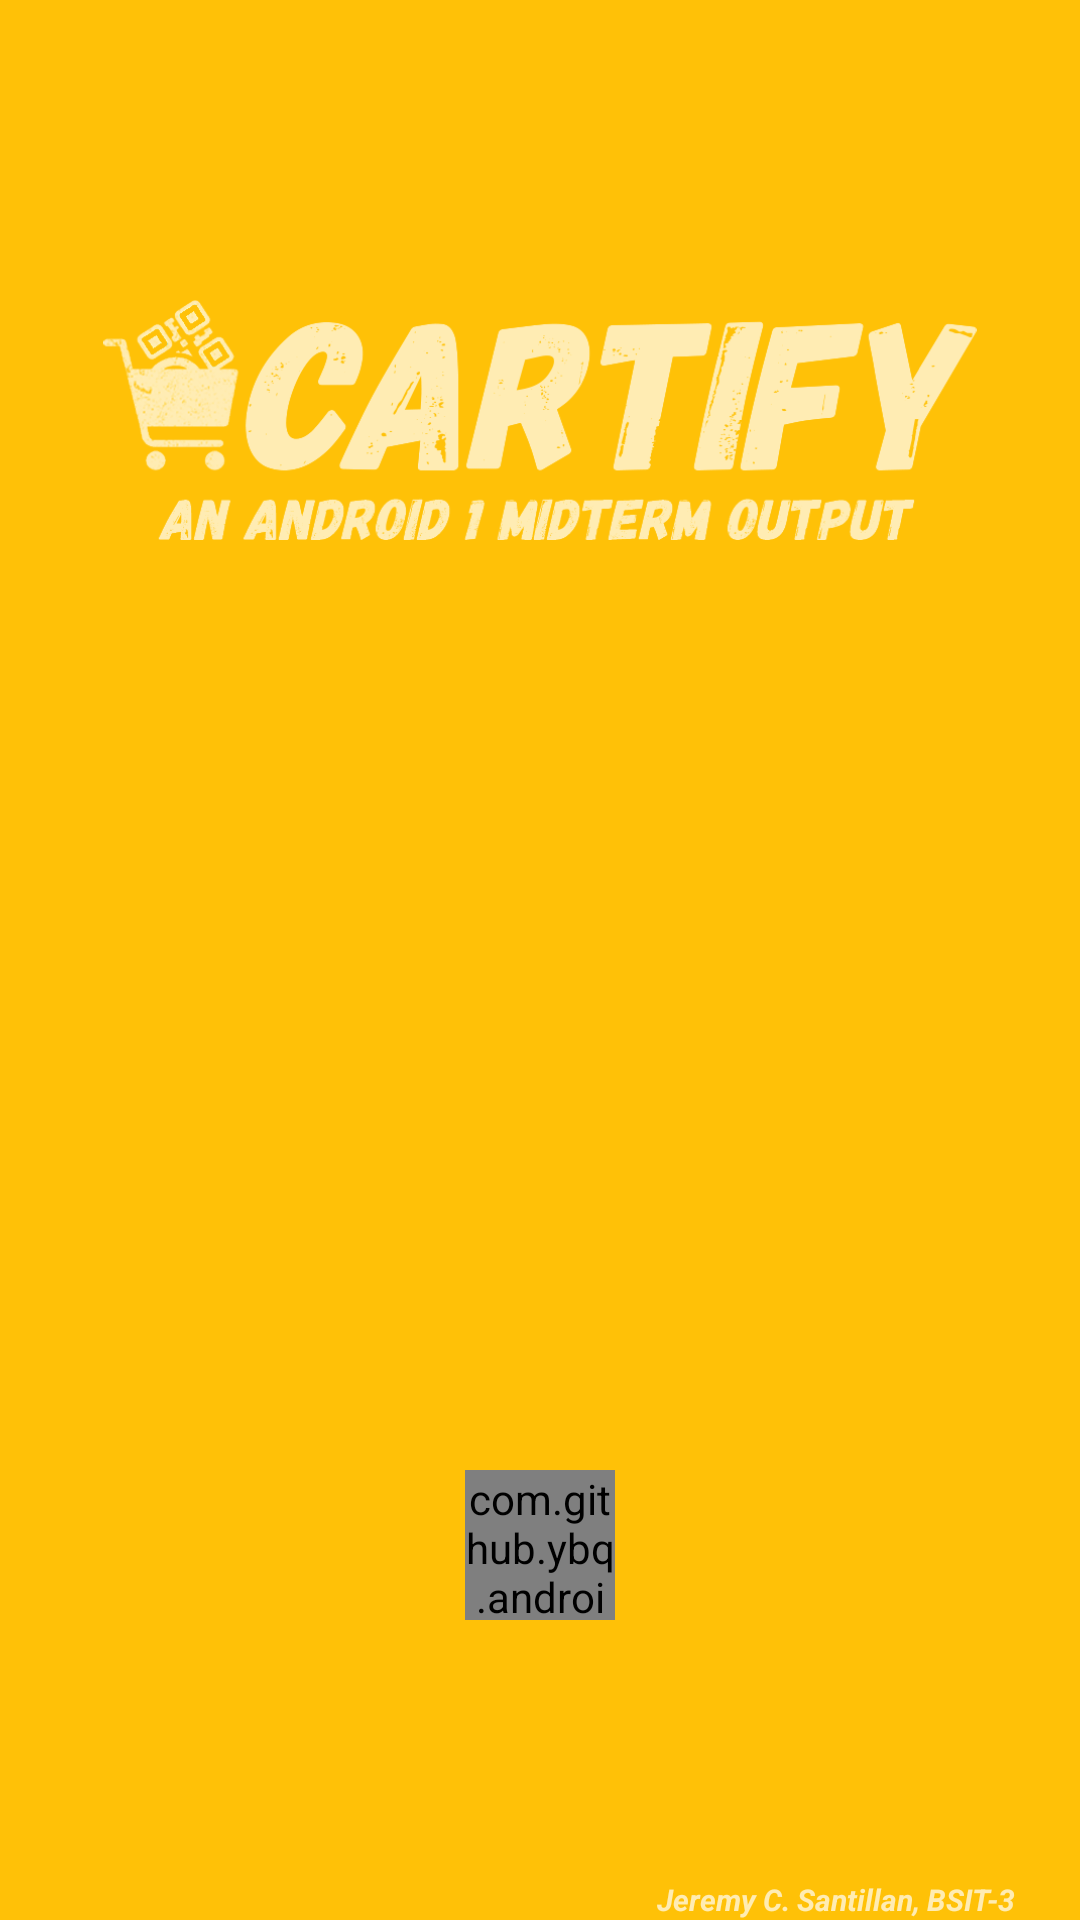

Reconstruct the res/layout file that produces this screen, plus the resources it refers to.
<!-- AndroidManifest.xml: application theme AppTheme -->
<!-- res/layout/activity_splash.xml -->
<FrameLayout xmlns:android="http://schemas.android.com/apk/res/android"
    xmlns:tools="http://schemas.android.com/tools"
    android:layout_width="match_parent"
    android:layout_height="match_parent"
    android:background="#ffc107"
    tools:context="com.santillanj.android1midterm.Splash1">

    

    


    <ImageView
        android:layout_width="wrap_content"
        android:layout_height="80dp"
        android:id="@+id/imageView"
        android:layout_gravity="center_horizontal|top"
        android:src = "@drawable/title"
        android:layout_marginTop="100dp" />

    <com.github.ybq.android.spinkit.SpinKitView
        xmlns:app="http://schemas.android.com/apk/res-auto"
        android:id="@+id/spin_kit2"
        style="@style/SpinKitView.WanderingCubes"
        android:layout_width="50dp"
        android:layout_height="50dp"
        android:layout_gravity="bottom|center_horizontal"
       app:SpinKit_Color="#ffecb3"
        android:layout_marginBottom="100dp" />

    <TextView
        android:layout_width="141dp"
        android:layout_height="wrap_content"
        android:text="Jeremy C. Santillan, BSIT-3"
        android:id="@+id/textView"
        android:layout_gravity="right|bottom"
        android:textColor="#ffecb3"
        android:textIsSelectable="false"
        android:textStyle="bold|italic"
        android:textSize="10sp" />
</FrameLayout>
<!-- resources referenced by this layout -->
<resources>
  <!-- drawable title: png bitmap (drawable, 57294 bytes) -->
  <style name="AppTheme" parent="Theme.AppCompat.Light.DarkActionBar">
          
          <item name="colorPrimary">@color/colorPrimary</item>
          <item name="colorPrimaryDark">@color/colorPrimaryDark</item>
          <item name="colorAccent">@color/colorAccent</item>
          <item name="android:colorForeground">@color/foreground_material_light</item>
          <item name="android:textColorPrimary">@color/primary_text_material_light</item>
          <item name="android:textColorSecondary">@color/secondary_text_material_light</item>
      </style>
  <color name="colorPrimary">#ffc107</color>
  <color name="colorPrimaryDark">#ffa000</color>
  <color name="colorAccent">#009688</color>
  <color name="foreground_material_light">#212121</color>
  <color name="primary_text_material_light">#212121</color>
  <color name="secondary_text_material_light">#757575</color>
</resources>
